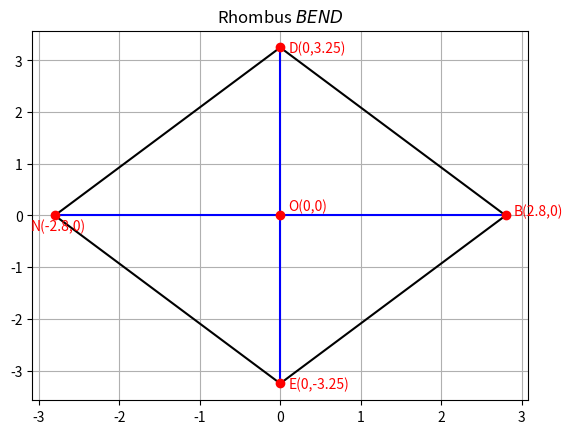

Recreate this plot in Python.
import numpy as np
import matplotlib.pyplot as plt

B = np.array([2.8,0])
E = np.array([0,-3.25])
N = np.array([-2.8,0])
D = np.array([0,3.25])
O = np.array([0,0])

plt.plot([B[0] , E[0]] , [B[1] , E[1]] , 'k-')
plt.plot([E[0] , N[0]] , [E[1] , N[1]] , 'k-')
plt.plot([N[0] , D[0]] , [N[1] , D[1]] , 'k-')
plt.plot([D[0] , B[0]] , [D[1] , B[1]] , 'k-')
plt.plot([B[0] , N[0]] , [B[1] , N[1]] , 'b-')
plt.plot([E[0] , D[0]] , [E[1] , D[1]] , 'b-')
plt.plot(B[0],B[1], 'ro')
plt.plot(E[0],E[1], 'ro')
plt.plot(N[0],N[1], 'ro')
plt.plot(D[0],D[1], 'ro')
plt.plot(O[0],O[1], 'ro')
plt.text(B[0] + 0.1 , B[1] , "B(2.8,0)" , fontsize = 10 , color = 'r')
plt.text(E[0] + 0.1  , E[1] - 0.1 , "E(0,-3.25)" , fontsize = 10 , color = 'r')
plt.text(N[0] - 0.3 , N[1]-0.3 , "N(-2.8,0)" , fontsize = 10 , color = 'r')
plt.text(D[0] + 0.1  , D[1] -0.1 , "D(0,3.25)" , fontsize = 10 , color = 'r')
plt.text(0.1,0.1,"O(0,0)" , fontsize = 10 , color = 'r')
plt.grid(True)
plt.title("Rhombus $BEND$")
plt.show()